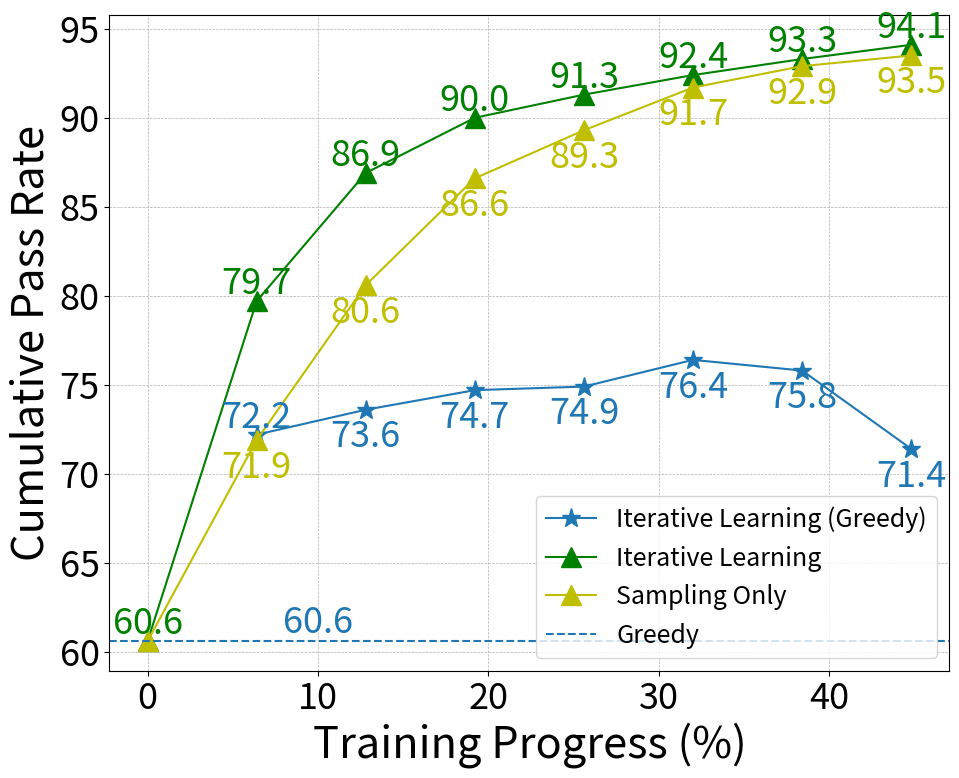
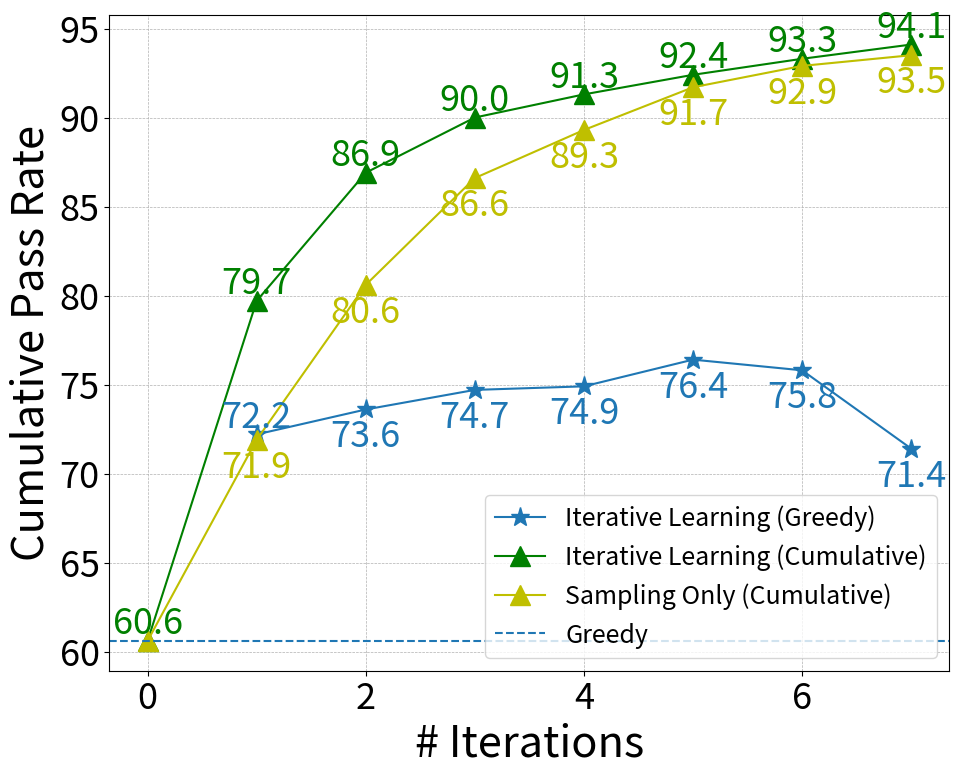
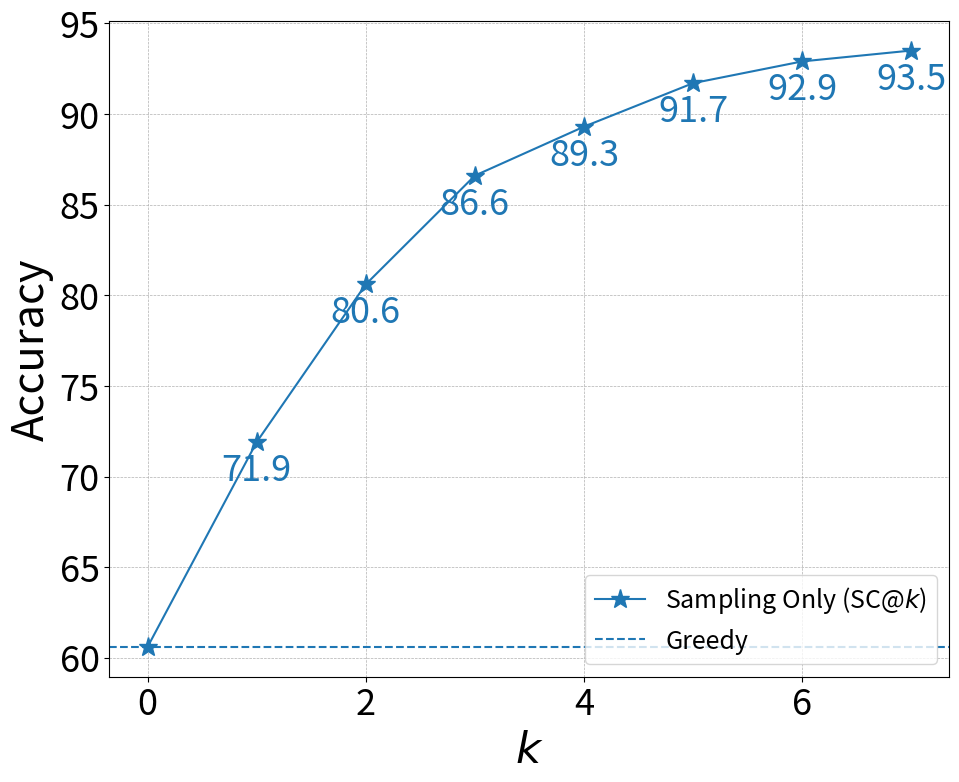

The matplotlib source for these figures, in order:
import numpy as np
import matplotlib.pyplot as plt

def shape_two_plots(data1, data2, dataset_name):
    plt.figure(figsize=(10, 6))
    colors = ['b', 'r', 'g', 'y']
    markers = ['*', '^', 'o', 's']
    for idx, (method_name, values) in enumerate(data1.items()):
        x, y = [], []
        for v in values:
            if isinstance(v[0], list):
                x.append(sum(vv[0] for vv in v) / len(v))
                y.append(sum(vv[1] for vv in v) / len(v))
            else:
                x.append(v[0])
                y.append(v[1])
        plt.plot(x, y, colors[idx], marker=markers[idx], linestyle='-',
                 markersize=10, label=method_name)
    for idx, (method_name, values) in enumerate(data2.items()):
        x, y = [], []
        for v in values:
            if isinstance(v[0], list):
                x.append(sum(vv[0] for vv in v) / len(v))
                y.append(sum(vv[1] for vv in v) / len(v))
            else:
                x.append(v[0])
                y.append(v[1])
        plt.plot(x, y, colors[idx], marker=markers[idx], linestyle='--',
                 markersize=10, label=method_name)
    plt.xlabel('# Tokens', fontsize=14)
    plt.ylabel('Accuracy', fontsize=14)
    plt.title(f'Cost-Performance Curves on {dataset_name}', fontsize=16)
    plt.grid(True, which='both', linestyle='--', linewidth=0.5)
    plt.legend(fontsize=12)

    plt.tight_layout()
    plt.show()

def shape_plot(data, dataset_name, linestyle='-'):
    plt.rcParams.update({'font.size': 24})
    plt.figure(figsize=(10, 6))
    # colors = ['tab:blue', 'r', 'g', 'y']
    # markers = ['*', '^', 'o', 's']
    colors = ['y', 'tab:blue', 'g']
    markers = ['o', '*', '^']
    for idx, (method_name, values) in enumerate(data.items()):
        x, y = [], []
        for v in values:
            if isinstance(v[0], list):
                x.append(sum(vv[0] for vv in v) / len(v))
                y.append(sum(vv[1] for vv in v) / len(v))
            else:
                x.append(v[0])
                y.append(v[1])
        plt.plot(x, y, colors[idx], marker=markers[idx], linestyle=linestyle,
                 markersize=10, label=method_name)
        for xi, yi in zip(x, y):
            # delta_x = -100 if colors[idx] == 'g' else 300
            # delta_x = 500 if colors[idx] == 'r' else delta_x
            # delta_y = 0 if colors[idx] == 'b' else (-.02 if colors[idx] == 'g' else -.5)
            # delta_y = -.75 if colors[idx] == 'g' else delta_y
            delta_y = -.5 if colors[idx] == 'tab:blue' else 0
            delta_x = 600 if colors[idx] == 'tab:blue' else 0
            if (colors[idx] == 'g' and round(yi, 1) == 40.6) or \
                (colors[idx] == 'y' and round(yi, 1) == 42.9):
                delta_y, delta_x = -1, 500
            plt.annotate(f'{yi:.1f}', (xi + delta_x, yi + delta_y), textcoords="offset points",
                         color=colors[idx], xytext=(0,5), ha='center')
    plt.xlabel('Cost (# Tokens)', fontsize="large")
    plt.ylabel('Accuracy', fontsize="large")
    # plt.title(f'Cost-Performance Curves on {dataset_name}', fontsize=16)
    plt.grid(True, which='both', linestyle='--', linewidth=0.5)
    plt.legend(fontsize="large")

    # plt.tight_layout()
    tsk_type = 'cot' if 'cot' in dataset_name.lower() else 'pal'
    plt.subplots_adjust(wspace=0.15, bottom=0.15, top=0.95, left=0.1, right=0.97)
    plt.savefig(f'figures/gsm8k_{tsk_type}.pdf', format='pdf')
    plt.show()
    
def shape_k_plot(data, baselines, fname, xlabel='# Iterations', ylabel='Accuracy'):
    plt.rcParams.update({'font.size': 26})
    plt.figure(figsize=(10, 8))
    colors = ['tab:blue', 'g', 'y', 'r']
    linestyles = ['-', '-', '-', '-']
    markers = ['*', '^', '^', '^']
    # colors = ['b', 'r', 'g', 'y']
    # linestyles = ['-', '-']
    # markers = ['*', '^', 'o', 's']
    for idx, (method_name, values) in enumerate(data.items()):
        x, y = [], []
        for v in values:
            if isinstance(v[0], list):
                x.append(sum(vv[0] for vv in v) / len(v))
                y.append(sum(vv[1] for vv in v) / len(v))
            else:
                x.append(v[0])
                y.append(v[1])
        if len(x) == 1:
            plt.scatter(x, y, c=colors[idx], marker=markers[idx],
                        label=method_name)
        else:
            plt.plot(x, y, colors[idx], marker=markers[idx], linestyle=linestyles[idx % 2],
                     markersize=14, label=method_name)
        for xi, yi in zip(x, y):
            # delta_y = -2.8 if idx % 2 == 3 and yi > 32.5 else 0
            delta_y = 0
            if 'Sampling' in method_name or 'Greedy' in method_name:
                if yi != 72.2:
                    delta_y -= 2.5
            plt.annotate(f'{yi:.1f}', (xi, yi + delta_y), textcoords="offset points", 
                         xytext=(0,5), ha='center', color=colors[idx])
    for idx, (method_name, value) in enumerate(baselines.items()):
        plt.axhline(y=value, color=colors[idx], linestyle='--', label=method_name)
        plt.annotate(f'{value:.1f}', (10, value), color='tab:blue' if idx == 0 else 'g',
                     horizontalalignment='center', 
                     verticalalignment='bottom')
    plt.xlabel(xlabel, fontsize="large")
    plt.ylabel(ylabel, fontsize="large")
    # plt.title(f'BeamSize-Performance Curves', fontsize=16)
    plt.grid(True, which='both', linestyle='--', linewidth=0.5)
    plt.legend(loc='lower right', fontsize=18)

    # plt.tight_layout()
    plt.subplots_adjust(wspace=0.15, bottom=0.13, top=0.95, left=0.13, right=0.97)
    plt.savefig(fname, format='pdf')
    # plt.show()

baselines = {
    'Greedy': 60.6
}

K_plots = {
    'Iterative Learning (Greedy)': [
        # [0, 60.6],
        [512/80, 72.2],
        [1024/80, 73.6],
        [1536/80, 74.7],
        [2048/80, 74.9],
        [2560/80, 76.4],
        [3072/80, 75.8],
        [3584/80, 71.4],
    ],
    'Iterative Learning': [
        [0/80, 60.6],
        [512/80, 79.7],
        [1024/80, 86.9],
        [1536/80, 90.0],
        [2048/80, 91.3],
        [2560/80, 92.4],
        [3072/80, 93.3],
        [3584/80, 94.1],
    ],
    'Sampling Only': [
        [0/80, 60.6],
        [512/80, 71.9],
        [1024/80, 80.6],
        [1536/80, 86.6],
        [2048/80, 89.3],
        [2560/80, 91.7],
        [3072/80, 92.9],
        [3584/80, 93.5],
    ],
}

shape_k_plot(K_plots, baselines, 'test.pdf', xlabel='Training Progress (%)', ylabel='Cumulative Pass Rate')

K_plots = {
    'Iterative Learning (Greedy)': [
        # [0, 60.6],
        [1, 72.2],
        [2, 73.6],
        [3, 74.7],
        [4, 74.9],
        [5, 76.4],
        [6, 75.8],
        [7, 71.4],
    ],
    'Iterative Learning (Cumulative)': [
        [0/80, 60.6],
        [1, 79.7],
        [2, 86.9],
        [3, 90.0],
        [4, 91.3],
        [5, 92.4],
        [6, 93.3],
        [7, 94.1],
    ],
    'Sampling Only (Cumulative)': [
        [0/80, 60.6],
        [1, 71.9],
        [2, 80.6],
        [3, 86.6],
        [4, 89.3],
        [5, 91.7],
        [6, 92.9],
        [7, 93.5],
    ],
}

shape_k_plot(K_plots, baselines, 'test2.pdf', ylabel='Cumulative Pass Rate')

K_plots = {
    r'Sampling Only (SC@$k$)': [
        [0/80, 60.6],
        [1, 71.9],
        [2, 80.6],
        [3, 86.6],
        [4, 89.3],
        [5, 91.7],
        [6, 92.9],
        [7, 93.5],
    ],
}

shape_k_plot(K_plots, baselines, 'test2.pdf', xlabel=r'$k$')